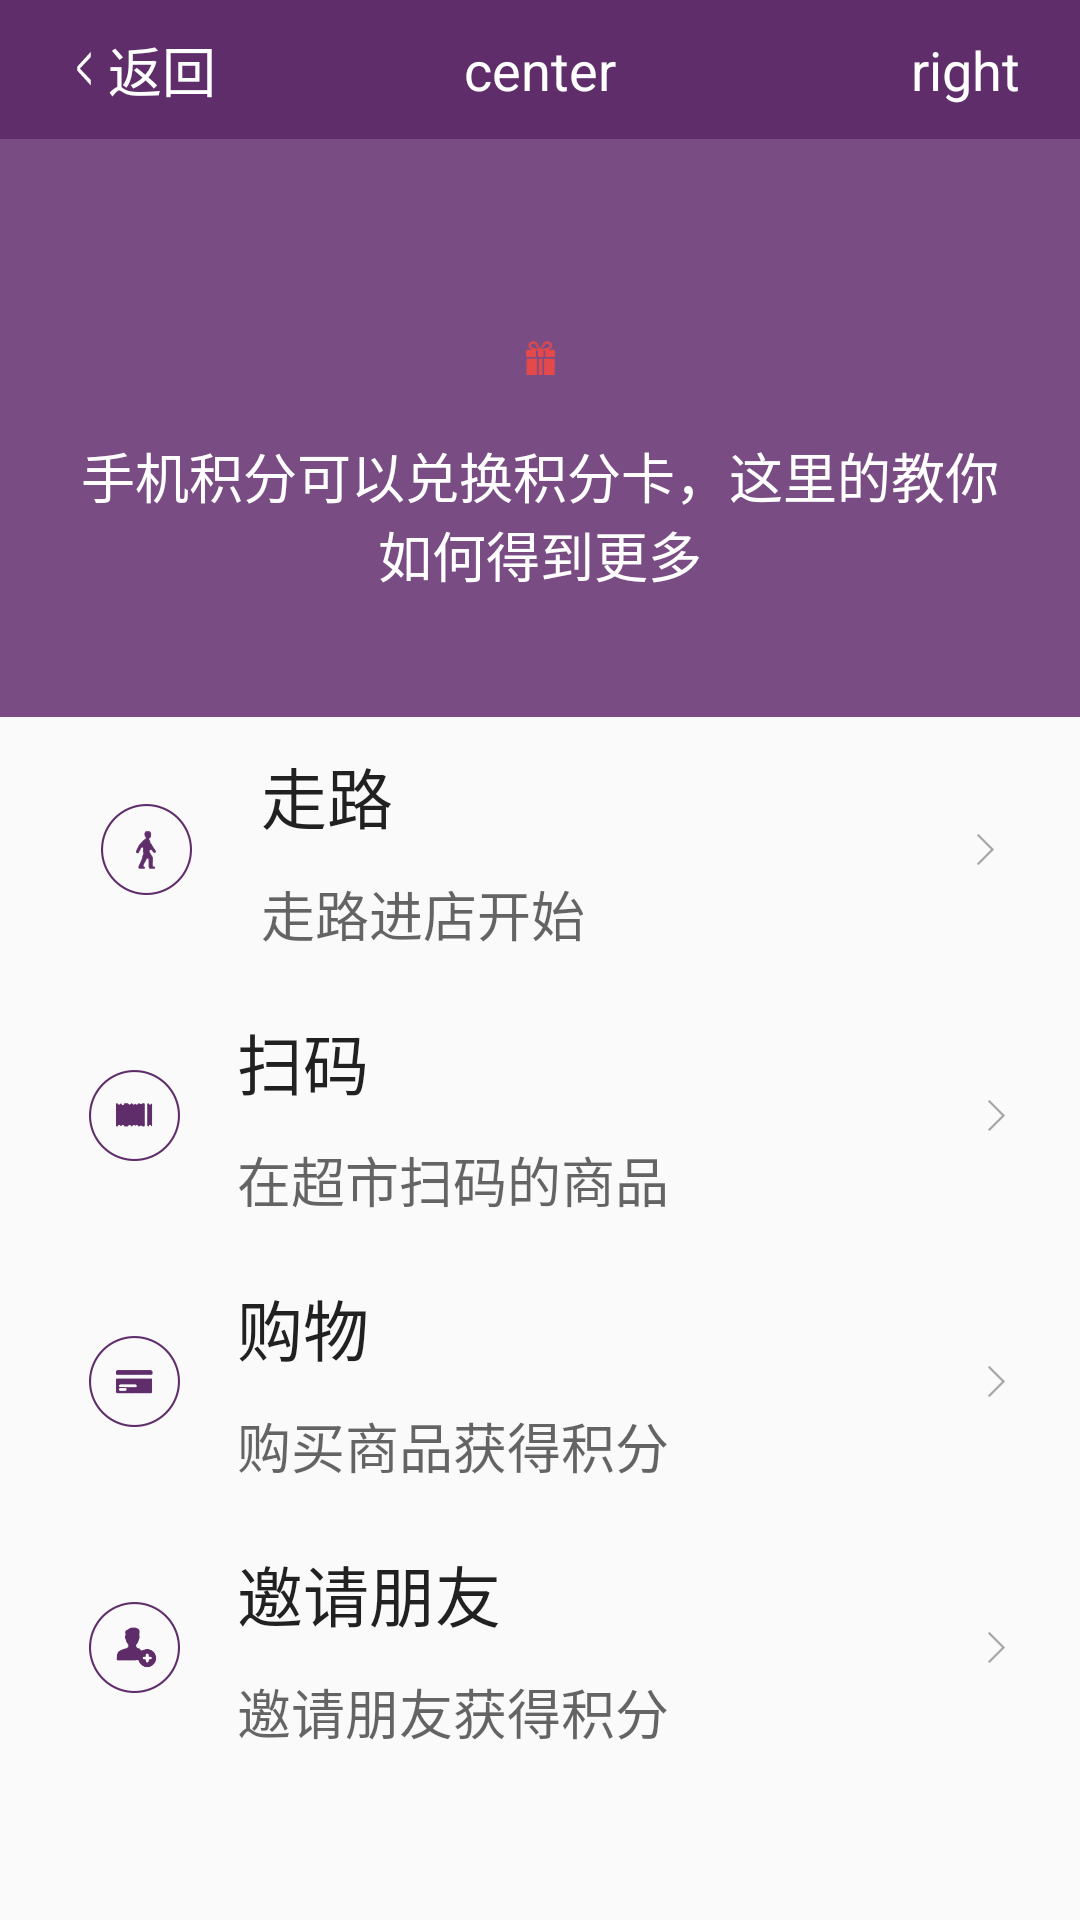

Reconstruct the res/layout file that produces this screen, plus the resources it refers to.
<!-- AndroidManifest.xml: application theme AppTheme -->
<!-- res/layout/activity_get_point.xml -->
<?xml version="1.0" encoding="utf-8"?>
<LinearLayout xmlns:android="http://schemas.android.com/apk/res/android"
    xmlns:tools="http://schemas.android.com/tools"
    android:layout_width="match_parent"
    android:layout_height="match_parent"
    android:orientation="vertical"

    tools:context=".view.QuickGetPointActivity">

    <RelativeLayout
        android:layout_width="wrap_content"
        android:layout_height="wrap_content"
        android:layout_weight="1"
        android:background="@color/top_bar_background">

        <include
            android:id="@+id/credit_include"
            layout="@layout/layout_title" />

        <ImageView
            android:id="@+id/credit_icon"
            android:layout_width="wrap_content"
            android:layout_height="wrap_content"
            android:layout_centerInParent="true"
            android:src="@drawable/icon_gift_small" />

        <TextView
            android:id="@+id/credit_tv_point"
            android:layout_width="wrap_content"
            android:layout_height="wrap_content"
            android:layout_below="@+id/credit_icon"
            android:layout_centerInParent="true"
            android:layout_marginTop="@dimen/content_margin_top"
            android:gravity="center"
            android:text="@string/collect_point_detail"
            android:textAppearance="@android:style/TextAppearance.DeviceDefault.Medium"
            android:textColor="@android:color/white" />

    </RelativeLayout>

    <LinearLayout
        android:layout_width="match_parent"
        android:layout_height="wrap_content"
        android:layout_weight="0.3"
        android:orientation="vertical">

        <LinearLayout
            android:layout_width="match_parent"
            android:layout_height="wrap_content"
            android:gravity="center"
            android:orientation="horizontal"
            android:padding="10dp">

            <ImageView
                android:layout_width="wrap_content"
                android:layout_height="wrap_content"
                android:layout_weight="1"
                android:src="@drawable/icon_point_way_walk" />

            <LinearLayout
                android:layout_width="wrap_content"
                android:layout_height="wrap_content"
                android:layout_weight="3"
                android:orientation="vertical">

                <TextView
                    android:layout_width="wrap_content"
                    android:layout_height="wrap_content"
                    android:text="@string/earn_point_way_walk"
                    android:textAppearance="?android:textAppearanceLarge" />

                <TextView
                    android:layout_width="wrap_content"
                    android:layout_height="wrap_content"
                    android:layout_marginTop="10dp"
                    android:text="@string/earn_point_way_walk_detail"
                    android:textAppearance="?android:textAppearanceMedium" />
            </LinearLayout>

            <ImageView
                android:layout_width="wrap_content"
                android:layout_height="wrap_content"
                android:layout_weight="1"
                android:src="@drawable/icon_arror_right" />
        </LinearLayout>

        <LinearLayout
            android:layout_width="match_parent"
            android:layout_height="wrap_content"
            android:gravity="center"
            android:orientation="horizontal"
            android:padding="10dp">

            <ImageView
                android:layout_width="wrap_content"
                android:layout_height="wrap_content"
                android:layout_weight="1"
                android:src="@drawable/icon_point_way_qrcode" />

            <LinearLayout
                android:id="@+id/get_point_ll_qrcode"
                android:layout_width="wrap_content"
                android:layout_height="wrap_content"
                android:layout_weight="3"
                android:orientation="vertical">

                <TextView
                    android:layout_width="wrap_content"
                    android:layout_height="wrap_content"
                    android:text="@string/earn_point_way_qrcode"
                    android:textAppearance="?android:textAppearanceLarge" />

                <TextView
                    android:layout_width="wrap_content"
                    android:layout_height="wrap_content"
                    android:layout_marginTop="10dp"
                    android:text="@string/earn_point_way_qrcode_detail"
                    android:textAppearance="?android:textAppearanceMedium" />
            </LinearLayout>

            <ImageView
                android:layout_width="wrap_content"
                android:layout_height="wrap_content"
                android:layout_weight="1"
                android:src="@drawable/icon_arror_right" />
        </LinearLayout>

        <LinearLayout
            android:layout_width="match_parent"
            android:layout_height="wrap_content"
            android:gravity="center"
            android:orientation="horizontal"
            android:padding="10dp">

            <ImageView
                android:layout_width="wrap_content"
                android:layout_height="wrap_content"
                android:layout_weight="1"
                android:src="@drawable/icon_point_way_shopping" />

            <LinearLayout
                android:layout_width="wrap_content"
                android:layout_height="wrap_content"
                android:layout_weight="3"
                android:orientation="vertical">

                <TextView
                    android:layout_width="wrap_content"
                    android:layout_height="wrap_content"
                    android:text="@string/earn_point_way_shopping"
                    android:textAppearance="?android:textAppearanceLarge" />

                <TextView
                    android:layout_width="wrap_content"
                    android:layout_height="wrap_content"
                    android:layout_marginTop="10dp"
                    android:text="@string/earn_point_way_shopping_detail"
                    android:textAppearance="?android:textAppearanceMedium" />
            </LinearLayout>

            <ImageView
                android:layout_width="wrap_content"
                android:layout_height="wrap_content"
                android:layout_weight="1"
                android:src="@drawable/icon_arror_right" />
        </LinearLayout>

        <LinearLayout
            android:id="@+id/get_point_ll_invite"
            android:layout_width="match_parent"
            android:layout_height="wrap_content"
            android:gravity="center"
            android:orientation="horizontal"
            android:padding="10dp">

            <ImageView
                android:layout_width="wrap_content"
                android:layout_height="wrap_content"
                android:layout_weight="1"
                android:src="@drawable/icon_point_way_add_person" />

            <LinearLayout
                android:layout_width="wrap_content"
                android:layout_height="wrap_content"
                android:layout_weight="3"
                android:orientation="vertical">

                <TextView
                    android:layout_width="wrap_content"
                    android:layout_height="wrap_content"
                    android:text="@string/earn_point_way_add_person"
                    android:textAppearance="?android:textAppearanceLarge" />

                <TextView
                    android:layout_width="wrap_content"
                    android:layout_height="wrap_content"
                    android:layout_marginTop="10dp"
                    android:text="@string/earn_point_way_add_person_way"
                    android:textAppearance="?android:textAppearanceMedium" />
            </LinearLayout>

            <ImageView
                android:layout_width="wrap_content"
                android:layout_height="wrap_content"
                android:layout_weight="1"
                android:src="@drawable/icon_arror_right" />
        </LinearLayout>
    </LinearLayout>

</LinearLayout>
<!-- res/layout/layout_title.xml (included above) -->
<?xml version="1.0" encoding="utf-8"?>
<RelativeLayout xmlns:android="http://schemas.android.com/apk/res/android"
                android:id="@+id/title_layout"
                android:layout_width="match_parent"
                android:layout_height="wrap_content"
                android:background="@color/tab_bar_background"
                android:paddingBottom="10dp"
                android:paddingLeft="20dp"
                android:paddingRight="20dp"
                android:paddingTop="10dp">

    <TextView
        android:id="@+id/title_tv_center"
        android:layout_width="wrap_content"
        android:layout_height="wrap_content"
        android:layout_centerInParent="true"
        android:text="center"
        android:textAppearance="?android:attr/textAppearanceMedium"
        android:textColor="@android:color/white"
        />

    <TextView
        android:id="@+id/title_tv_left"
        android:layout_width="wrap_content"
        android:layout_height="wrap_content"
        android:layout_alignParentLeft="true"
        android:layout_centerVertical="true"
        android:drawableLeft="@drawable/btn_back"
        android:text="返回"
        android:textAppearance="?android:attr/textAppearanceMedium"
        android:textColor="@android:color/white"
        />

    <TextView
        android:id="@+id/title_tv_right"
        android:layout_width="wrap_content"
        android:layout_height="wrap_content"
        android:layout_alignParentRight="true"
        android:layout_centerVertical="true"
        android:text="right"
        android:textAppearance="?android:attr/textAppearanceMedium"
        android:textColor="@android:color/white"
        />
</RelativeLayout>
<!-- resources referenced by this layout -->
<resources>
  <color name="tab_bar_background">#5f2d6a</color>
  <color name="top_bar_background">#7a4c84</color>
  <dimen name="content_margin_top">20dp</dimen>
  <!-- drawable btn_back: png bitmap (drawable-nodpi, 3067 bytes) -->
  <!-- drawable icon_arror_right: png bitmap (drawable-nodpi, 1305 bytes) -->
  <!-- drawable icon_gift_small: png bitmap (drawable-nodpi, 4325 bytes) -->
  <!-- drawable icon_point_way_add_person: png bitmap (drawable-nodpi, 6724 bytes) -->
  <!-- drawable icon_point_way_qrcode: png bitmap (drawable-nodpi, 5965 bytes) -->
  <!-- drawable icon_point_way_shopping: png bitmap (drawable-nodpi, 6141 bytes) -->
  <!-- drawable icon_point_way_walk: png bitmap (drawable-nodpi, 6597 bytes) -->
  <string name="collect_point_detail">手机积分可以兑换积分卡，这里的教你\n如何得到更多</string>
  <string name="earn_point_way_add_person">邀请朋友</string>
  <string name="earn_point_way_add_person_way">邀请朋友获得积分</string>
  <string name="earn_point_way_qrcode">扫码</string>
  <string name="earn_point_way_qrcode_detail">在超市扫码的商品</string>
  <string name="earn_point_way_shopping">购物</string>
  <string name="earn_point_way_shopping_detail">购买商品获得积分</string>
  <string name="earn_point_way_walk">走路</string>
  <string name="earn_point_way_walk_detail">走路进店开始</string>
  <style name="AppTheme" parent="Theme.AppCompat.Light.DarkActionBar">
          
          <item name="colorPrimary">@color/colorPrimary</item>
          <item name="colorPrimaryDark">@color/colorPrimaryDark</item>
          <item name="colorAccent">@color/colorAccent</item>
      </style>
  <color name="colorPrimary">#3F51B5</color>
  <color name="colorPrimaryDark">#303F9F</color>
  <color name="colorAccent">#FF4081</color>
</resources>
